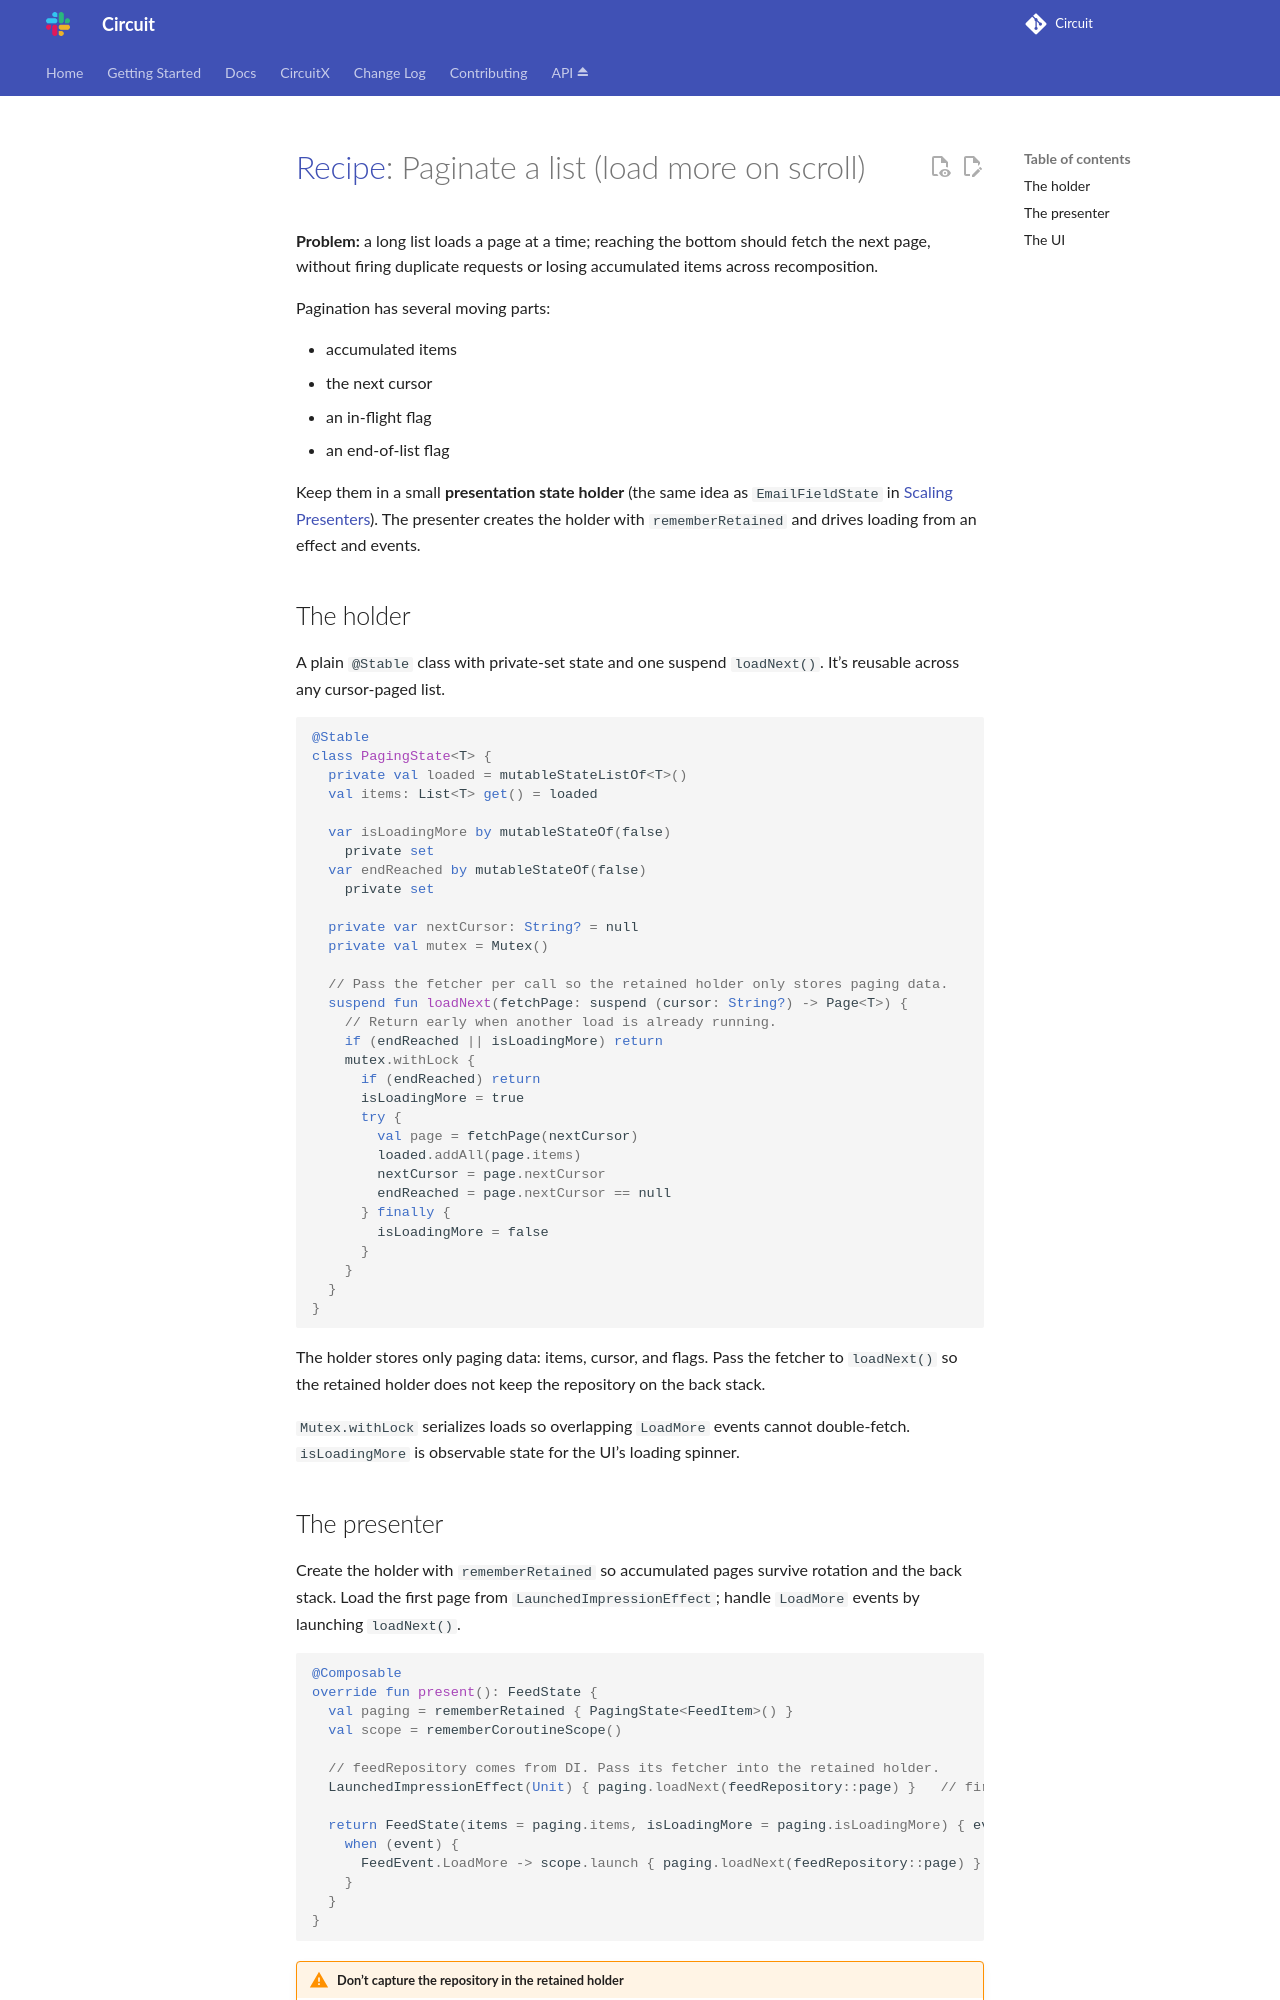

repository: slackhq/circuit · page: recipes/paginate-a-list/index.html · generator: mkdocs

# [Recipe](index.md): Paginate a list (load more on scroll)

**Problem:** a long list loads a page at a time; reaching the bottom should fetch the next page,
without firing duplicate requests or losing accumulated items across recomposition.

Pagination has several moving parts:

- accumulated items
- the next cursor
- an in-flight flag
- an end-of-list flag

Keep them in a small **presentation state holder** (the same idea as `EmailFieldState` in
[Scaling Presenters](../docs/presenter-patterns.md#use-cases-separating-business-logic)). The presenter creates the holder with `rememberRetained` and drives
loading from an effect and events.

## The holder

A plain `@Stable` class with private-set state and one suspend `loadNext()`. It's reusable across any
cursor-paged list.

```kotlin
@Stable
class PagingState<T> {
  private val loaded = mutableStateListOf<T>()
  val items: List<T> get() = loaded

  var isLoadingMore by mutableStateOf(false)
    private set
  var endReached by mutableStateOf(false)
    private set

  private var nextCursor: String? = null
  private val mutex = Mutex()

  // Pass the fetcher per call so the retained holder only stores paging data.
  suspend fun loadNext(fetchPage: suspend (cursor: String?) -> Page<T>) {
    // Return early when another load is already running.
    if (endReached || isLoadingMore) return
    mutex.withLock {
      if (endReached) return
      isLoadingMore = true
      try {
        val page = fetchPage(nextCursor)
        loaded.addAll(page.items)
        nextCursor = page.nextCursor
        endReached = page.nextCursor == null
      } finally {
        isLoadingMore = false
      }
    }
  }
}
```

The holder stores only paging data: items, cursor, and flags. Pass the fetcher to `loadNext()` so the
retained holder does not keep the repository on the back stack.

`Mutex.withLock` serializes loads so overlapping `LoadMore` events cannot double-fetch.
`isLoadingMore` is observable state for the UI's loading spinner.
